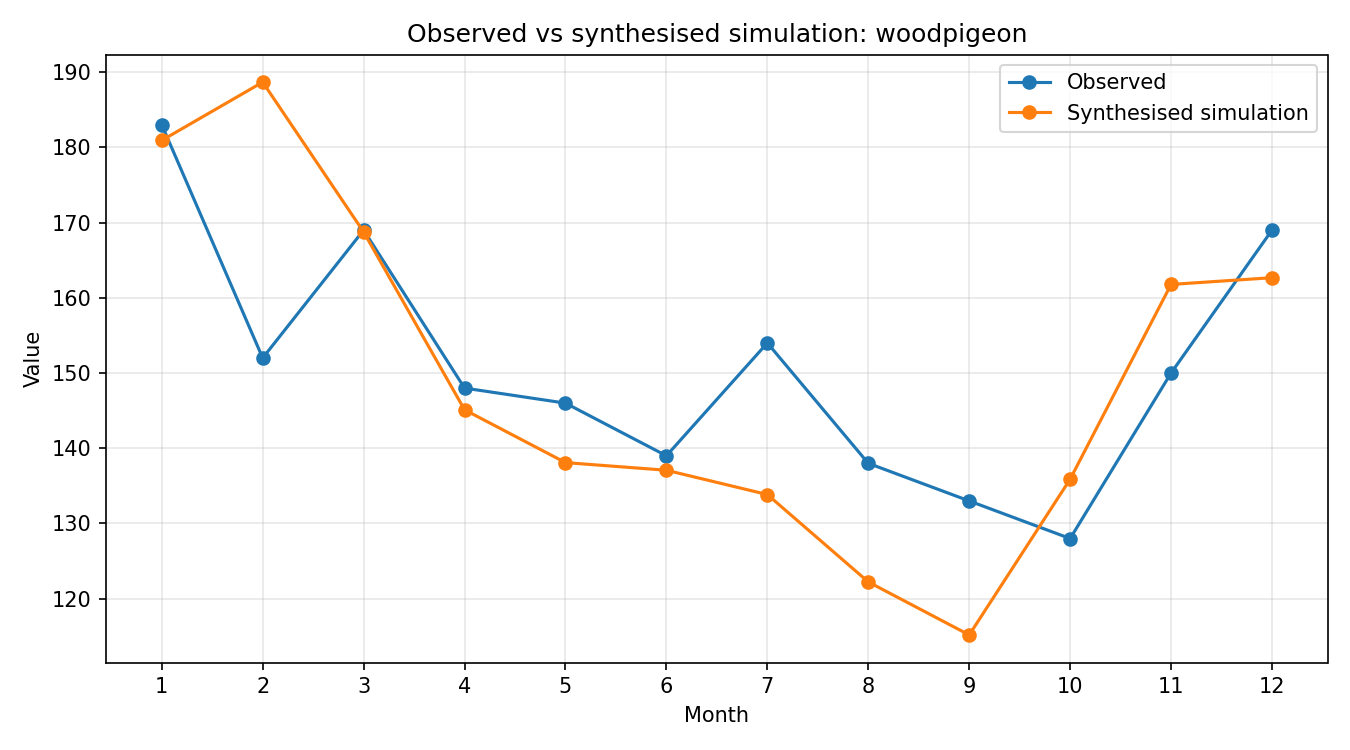

Data behind this chart, as committed beside it:
month, observed, simulated_raw, synthesised
1, 183, 0.941, 180.9
2, 152, 0.9813, 188.7
3, 169, 0.8777, 168.8
4, 148, 0.7548, 145.1
5, 146, 0.7182, 138.1
6, 139, 0.713, 137.1
7, 154, 0.6962, 133.8
8, 138, 0.6357, 122.2
9, 133, 0.5991, 115.2
10, 128, 0.7068, 135.9
11, 150, 0.8414, 161.8
12, 169, 0.8461, 162.7
